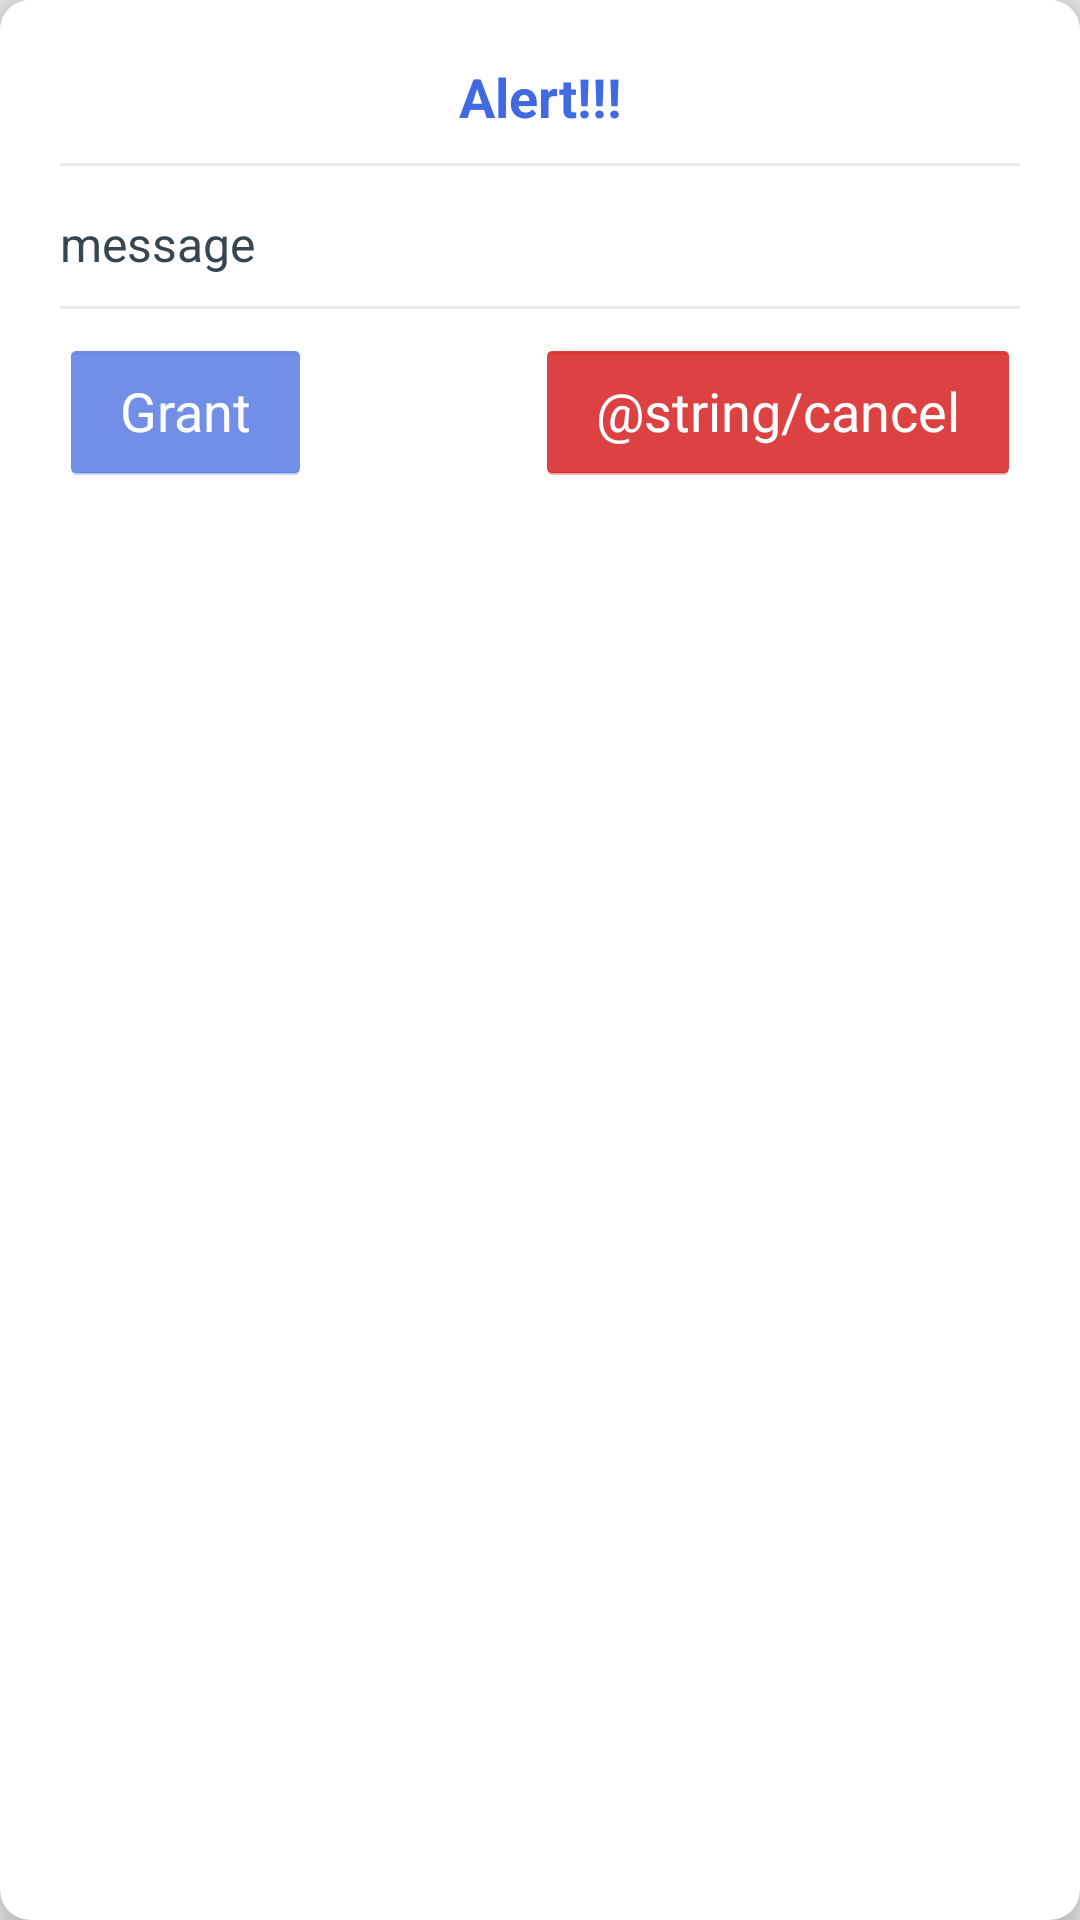

Produce the Android XML layout that renders to this screen, including the resource entries it uses.
<!-- AndroidManifest.xml: application theme Theme.mobi_web -->
<!-- res/layout/location_disclosure_layout.xml -->
<androidx.cardview.widget.CardView xmlns:android="http://schemas.android.com/apk/res/android"
    xmlns:app="http://schemas.android.com/apk/res-auto"
    xmlns:tools="http://schemas.android.com/tools"
    android:layout_width="match_parent"
    android:layout_height="wrap_content"
    android:layout_marginStart="@dimen/dp_10"
    android:layout_marginTop="@dimen/dp_10"
    android:layout_marginEnd="@dimen/dp_10"
    android:layout_marginBottom="@dimen/dp_5"
    android:clickable="false"
    android:elevation="@dimen/dp_10"
    android:focusable="false"
    android:foreground="?android:attr/selectableItemBackground"
    app:cardCornerRadius="@dimen/dp_10"
    app:cardElevation="@dimen/dp_10"
    android:background="@color/float_transparent">

    <LinearLayout
        android:layout_width="wrap_content"
        android:layout_height="wrap_content"
        android:background="@color/white"
        android:orientation="vertical"
        android:paddingBottom="@dimen/dp_10">

        <RelativeLayout
            android:id="@+id/titleLayout"
            android:layout_width="match_parent"
            android:layout_height="wrap_content"
            android:layout_marginTop="@dimen/dp_10"
            android:orientation="vertical">

            <TextView
                android:id="@+id/ld_titleText"
                android:layout_width="match_parent"
                android:layout_height="wrap_content"
                android:layout_gravity="center"
                android:layout_marginTop="@dimen/dp_10"
                android:gravity="center"
                android:text="Alert!!!"
                android:textAlignment="center"
                android:textColor="@color/primary"
                android:textSize="@dimen/sp_18"
                android:textStyle="bold" />
        </RelativeLayout>

        <LinearLayout
            android:layout_width="match_parent"
            android:layout_height="wrap_content"
            android:layout_marginStart="@dimen/dp_20"
            android:layout_marginEnd="@dimen/dp_20"
            android:orientation="vertical">

            <View
                android:layout_width="match_parent"
                android:layout_height="1dp"
                android:layout_marginTop="@dimen/dp_10"
                android:layout_marginBottom="@dimen/dp_10"
                android:background="@color/line_bg_color"
                android:backgroundTint="@color/line_bg_color" />
            
            <TextView
                android:id="@+id/bc_description"
                android:layout_width="wrap_content"
                android:layout_height="wrap_content"
                android:layout_gravity="center_vertical"
                android:layout_marginTop="@dimen/dp_5"
                android:text="message"
                android:textColor="@color/black"
                android:textSize="@dimen/sp_16" />

            <View
                android:layout_width="match_parent"
                android:layout_height="1dp"
                android:layout_marginTop="@dimen/dp_10"
                android:layout_marginBottom="@dimen/dp_10"
                android:background="@color/line_bg_color"
                android:backgroundTint="@color/line_bg_color" />

            <RelativeLayout
                android:layout_width="match_parent"
                android:layout_height="wrap_content">

                <Button
                    android:id="@+id/bc_confirm_btn"
                    android:layout_width="wrap_content"
                    android:layout_height="wrap_content"
                    android:layout_gravity="end"
                    android:layout_marginBottom="@dimen/dp_10"
                    android:backgroundTint="@color/primary"
                    android:paddingStart="@dimen/dp_20"
                    android:paddingTop="@dimen/dp_10"
                    android:paddingEnd="@dimen/dp_20"
                    android:paddingBottom="@dimen/dp_10"
                    android:text="Grant"
                    android:textAllCaps="false"
                    android:textColor="@color/white"
                    app:cornerRadius="@dimen/dp_20" />

                <Button
                    android:id="@+id/bc_personal_account"
                    android:layout_width="wrap_content"
                    android:layout_height="wrap_content"
                    android:layout_alignParentEnd="true"
                    android:layout_gravity="end"
                    android:layout_marginStart="@dimen/dp_10"
                    android:layout_marginBottom="@dimen/dp_10"
                    android:backgroundTint="@color/red_material"
                    android:paddingStart="@dimen/dp_20"
                    android:paddingTop="@dimen/dp_10"
                    android:paddingEnd="@dimen/dp_20"
                    android:paddingBottom="@dimen/dp_10"
                    android:text="@string/cancel"
                    android:textAllCaps="false"
                    android:textColor="@color/white"
                    app:cornerRadius="@dimen/dp_20" />
            </RelativeLayout>
        </LinearLayout>

    </LinearLayout>
</androidx.cardview.widget.CardView>
<!-- resources referenced by this layout -->
<resources>
  <color name="black">#36454F</color>
  <color name="line_bg_color">#e8e8e8</color>
  <color name="primary">@color/theme_color</color>
  <color name="red_material">#D10000</color>
  <color name="white">#FFFFFFFF</color>
  <dimen name="dp_10">10dp</dimen>
  <dimen name="dp_20">20dp</dimen>
  <dimen name="dp_5">5dp</dimen>
  <dimen name="sp_16">16sp</dimen>
  <dimen name="sp_18">18sp</dimen>
  <style name="Theme.mobi_web" parent="Theme.AppCompat.DayNight.NoActionBar">
          <item name="colorPrimary">@color/primary</item>
          <item name="colorPrimaryDark">@color/navigation_color</item>
          <item name="colorPrimaryVariant">@color/navigation_color</item>
          <item name="colorSecondary">@color/secondary</item>
          <item name="android:colorBackground">@color/accent</item>
          <item name="colorError">@color/red</item>
          <item name="android:textViewStyle">@style/CustomTextViewStyle</item>
          <item name="android:buttonStyle">@style/CustomButtonStyle</item>
          <item name="android:statusBarColor">@color/navigation_color</item>
          <item name="android:windowIsTranslucent">true</item>
      </style>
  <color name="theme_color">@color/blue</color>
  <color name="navigation_color">@color/blue</color>
  <color name="secondary">#8A9A5B</color>
  <color name="accent">#e8e8e8</color>
  <color name="red">#ff0000</color>
  <style name="CustomTextViewStyle" parent="android:Widget.TextView">
          <item name="android:fontFamily">sans-serif</item>
      </style>
  <style name="CustomButtonStyle" parent="android:Widget.Holo.Button">
          <item name="android:fontFamily">sans-serif</item>
      </style>
  <color name="blue">#4169e1</color>
</resources>
